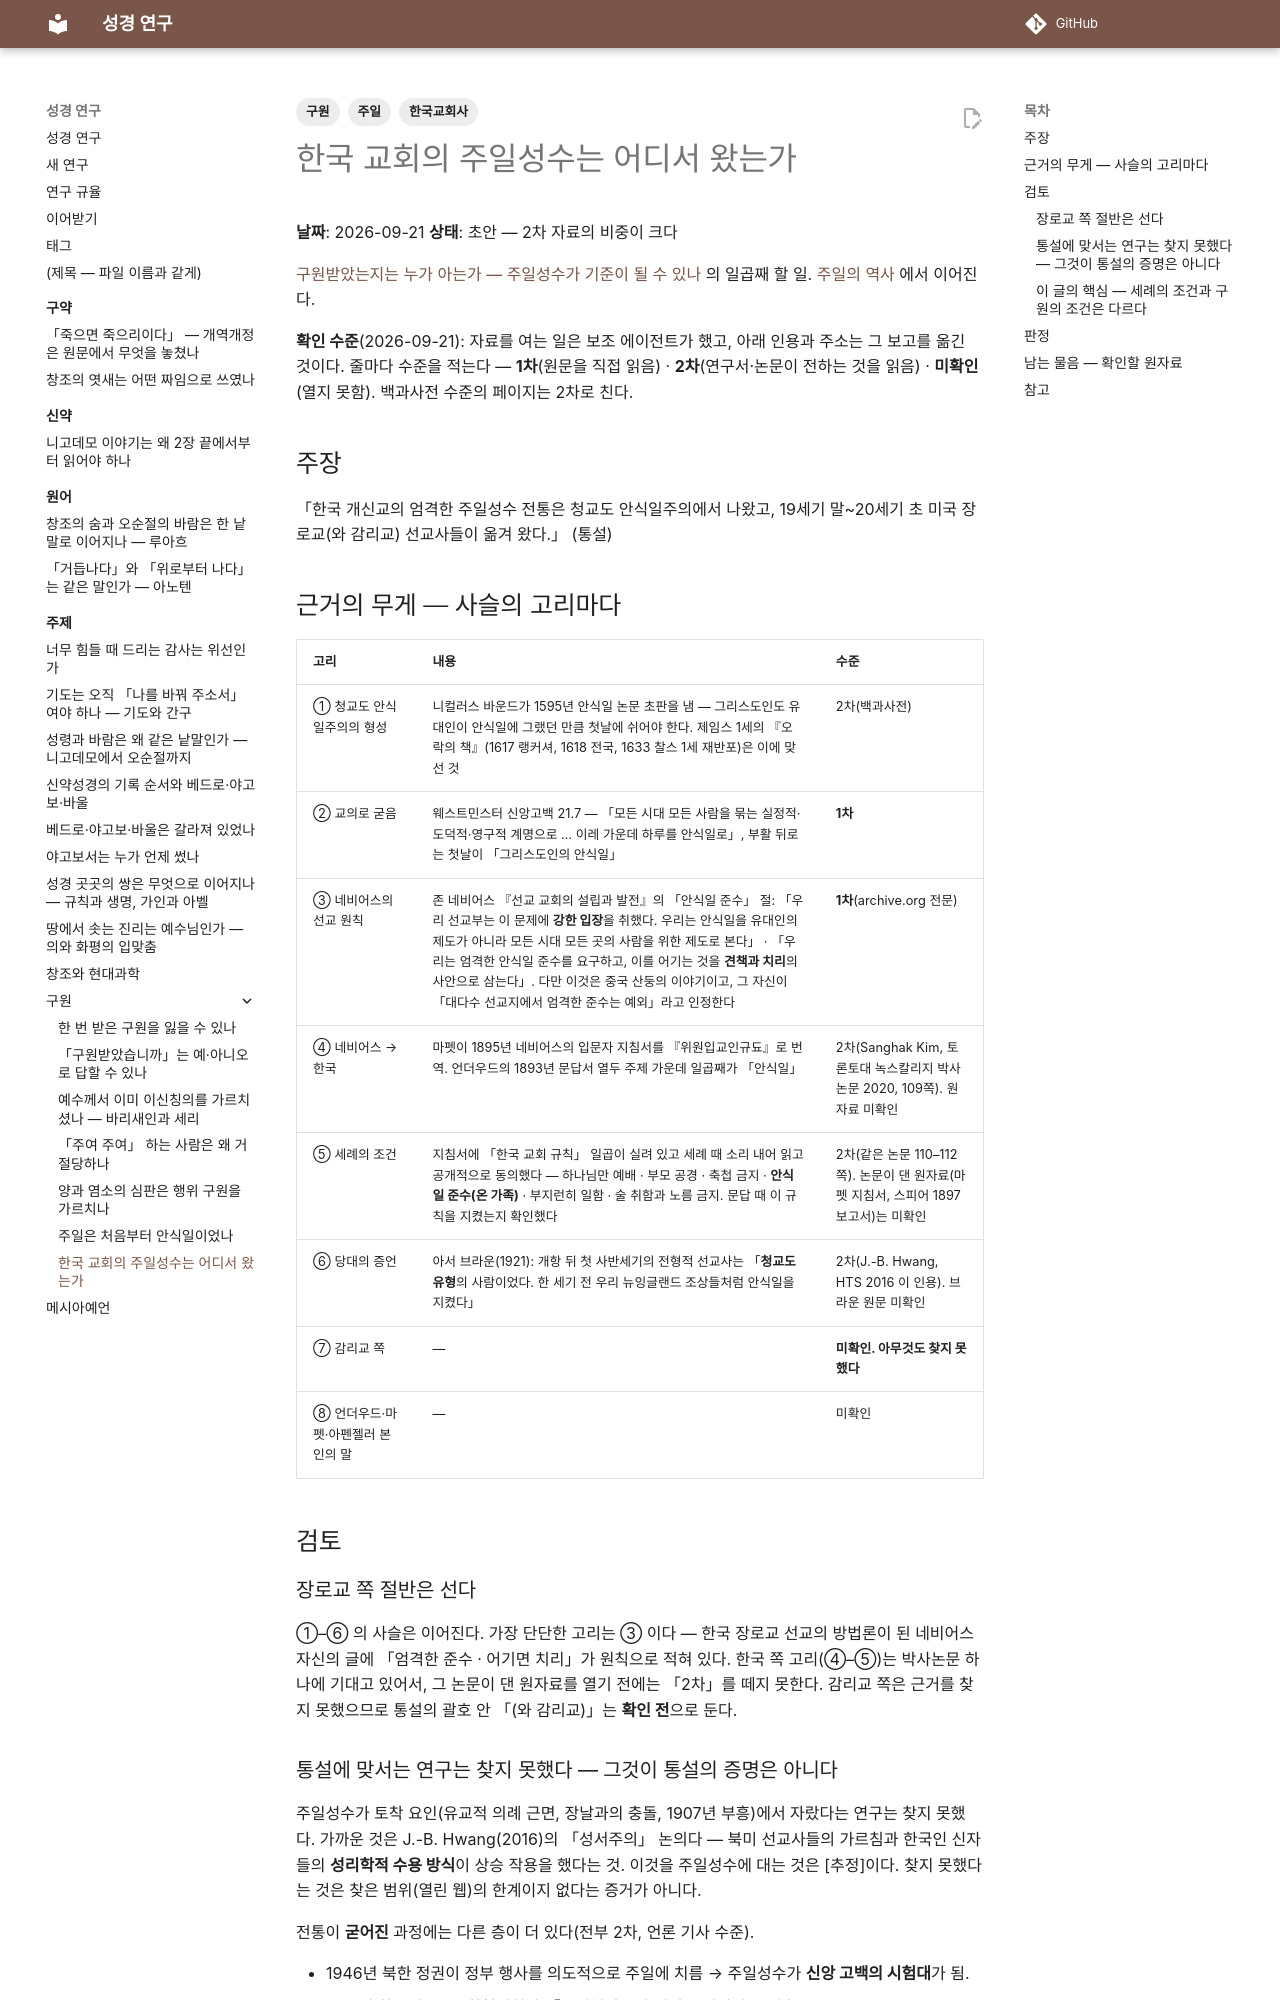

repository: DavidRheeTaekyoung/bible · page: 주제/구원/한국교회의주일성수/index.html · generator: mkdocs

---
tags:
  - 구원
  - 주일
  - 한국교회사
---

# 한국 교회의 주일성수는 어디서 왔는가

**날짜**: 2026-09-21
**상태**: 초안 — 2차 자료의 비중이 크다

[구원받았는지는 누가 아는가 — 주일성수가 기준이 될 수 있나](index.md) 의 일곱째 할 일. [주일의 역사](주일의역사.md) 에서 이어진다.

**확인 수준**(2026-09-21): 자료를 여는 일은 보조 에이전트가 했고, 아래 인용과 주소는 그 보고를 옮긴 것이다. 줄마다 수준을 적는다 — **1차**(원문을 직접 읽음) · **2차**(연구서·논문이 전하는 것을 읽음) · **미확인**(열지 못함). 백과사전 수준의 페이지는 2차로 친다.

## 주장

「한국 개신교의 엄격한 주일성수 전통은 청교도 안식일주의에서 나왔고, 19세기 말~20세기 초 미국 장로교(와 감리교) 선교사들이 옮겨 왔다.」 (통설)

## 근거의 무게 — 사슬의 고리마다

| 고리 | 내용 | 수준 |
|---|---|---|
| ① 청교도 안식일주의의 형성 | 니컬러스 바운드가 1595년 안식일 논문 초판을 냄 — 그리스도인도 유대인이 안식일에 그랬던 만큼 첫날에 쉬어야 한다. 제임스 1세의 『오락의 책』(1617 랭커셔, 1618 전국, 1633 찰스 1세 재반포)은 이에 맞선 것 | 2차(백과사전) |
| ② 교의로 굳음 | 웨스트민스터 신앙고백 21.7 — 「모든 시대 모든 사람을 묶는 실정적·도덕적·영구적 계명으로 … 이레 가운데 하루를 안식일로」, 부활 뒤로는 첫날이 「그리스도인의 안식일」 | **1차** |
| ③ 네비어스의 선교 원칙 | 존 네비어스 『선교 교회의 설립과 발전』의 「안식일 준수」 절: 「우리 선교부는 이 문제에 **강한 입장**을 취했다. 우리는 안식일을 유대인의 제도가 아니라 모든 시대 모든 곳의 사람을 위한 제도로 본다」 · 「우리는 엄격한 안식일 준수를 요구하고, 이를 어기는 것을 **견책과 치리**의 사안으로 삼는다」. 다만 이것은 중국 산둥의 이야기이고, 그 자신이 「대다수 선교지에서 엄격한 준수는 예외」라고 인정한다 | **1차**(archive.org 전문) |
| ④ 네비어스 → 한국 | 마펫이 1895년 네비어스의 입문자 지침서를 『위원입교인규됴』로 번역. 언더우드의 1893년 문답서 열두 주제 가운데 일곱째가 「안식일」 | 2차(Sanghak Kim, 토론토대 녹스칼리지 박사논문 2020, 109쪽). 원자료 미확인 |
| ⑤ 세례의 조건 | 지침서에 「한국 교회 규칙」 일곱이 실려 있고 세례 때 소리 내어 읽고 공개적으로 동의했다 — 하나님만 예배 · 부모 공경 · 축첩 금지 · **안식일 준수(온 가족)** · 부지런히 일함 · 술 취함과 노름 금지. 문답 때 이 규칙을 지켰는지 확인했다 | 2차(같은 논문 110–112쪽). 논문이 댄 원자료(마펫 지침서, 스피어 1897 보고서)는 미확인 |
| ⑥ 당대의 증언 | 아서 브라운(1921): 개항 뒤 첫 사반세기의 전형적 선교사는 「**청교도 유형**의 사람이었다. 한 세기 전 우리 뉴잉글랜드 조상들처럼 안식일을 지켰다」 | 2차(J.-B. Hwang, HTS 2016 이 인용). 브라운 원문 미확인 |
| ⑦ 감리교 쪽 | — | **미확인. 아무것도 찾지 못했다** |
| ⑧ 언더우드·마펫·아펜젤러 본인의 말 | — | 미확인 |

## 검토

### 장로교 쪽 절반은 선다

①–⑥ 의 사슬은 이어진다. 가장 단단한 고리는 ③ 이다 — 한국 장로교 선교의 방법론이 된 네비어스 자신의 글에 「엄격한 준수 · 어기면 치리」가 원칙으로 적혀 있다. 한국 쪽 고리(④–⑤)는 박사논문 하나에 기대고 있어서, 그 논문이 댄 원자료를 열기 전에는 「2차」를 떼지 못한다. 감리교 쪽은 근거를 찾지 못했으므로 통설의 괄호 안 「(와 감리교)」는 **확인 전**으로 둔다.
